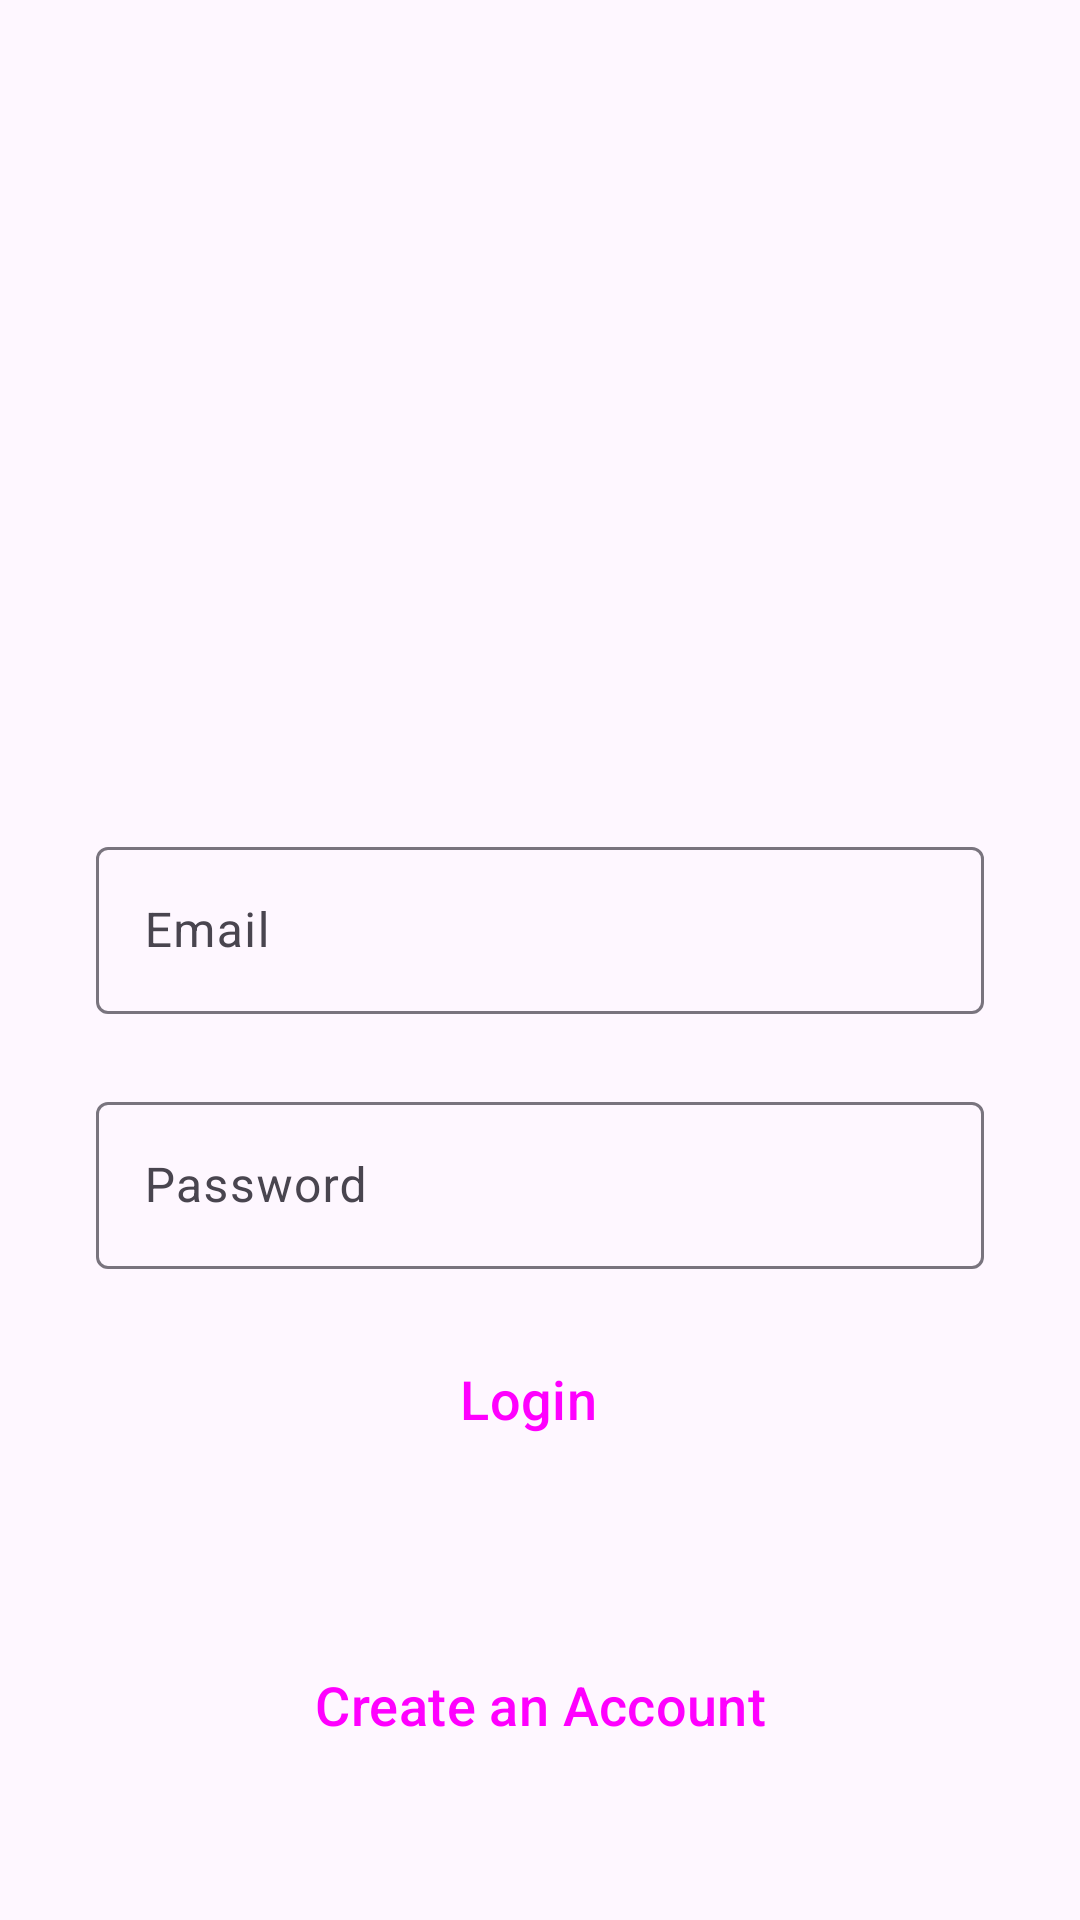

Reconstruct the res/layout file that produces this screen, plus the resources it refers to.
<!-- AndroidManifest.xml: application theme Theme.SocialMediaDemo -->
<!-- res/layout/activity_login.xml -->
<?xml version="1.0" encoding="utf-8"?>
<androidx.constraintlayout.widget.ConstraintLayout xmlns:android="http://schemas.android.com/apk/res/android"
    xmlns:app="http://schemas.android.com/apk/res-auto"
    xmlns:tools="http://schemas.android.com/tools"
    android:layout_width="match_parent"
    android:layout_height="match_parent"
    tools:context=".LoginActivity">


    <ImageView
        android:id="@+id/profile_image"
        android:layout_width="127dp"
        android:layout_height="109dp"
        android:layout_marginTop="112dp"
        android:elevation="20dp"
        android:src="@drawable/instagram"
        app:civ_border_color="#FF000000"
        app:civ_border_width="2dp"
        app:layout_constraintEnd_toEndOf="parent"
        app:layout_constraintStart_toStartOf="parent"
        app:layout_constraintTop_toTopOf="parent" />

    <com.google.android.material.textfield.TextInputLayout
        android:id="@+id/email"
        android:layout_width="match_parent"
        android:layout_height="wrap_content"
        android:layout_marginStart="32dp"
        android:layout_marginTop="56dp"
        android:layout_marginEnd="32dp"
        android:hint="Email"
        app:layout_constraintEnd_toEndOf="parent"
        app:layout_constraintStart_toStartOf="parent"
        app:layout_constraintTop_toBottomOf="@+id/profile_image">

        <com.google.android.material.textfield.TextInputEditText
            android:layout_width="match_parent"
            android:layout_height="wrap_content"
            android:visibility="visible" />

    </com.google.android.material.textfield.TextInputLayout>


    <com.google.android.material.textfield.TextInputLayout

        android:id="@+id/password"
        android:layout_width="0dp"
        android:layout_height="wrap_content"
        android:layout_marginTop="24dp"
        android:hint="Password"
        app:layout_constraintEnd_toEndOf="@+id/email"
        app:layout_constraintStart_toStartOf="@+id/email"
        app:layout_constraintTop_toBottomOf="@+id/email">

        <com.google.android.material.textfield.TextInputEditText

            android:layout_width="match_parent"
            android:layout_height="wrap_content"
            android:visibility="visible"
            tools:ignore="DuplicateIds" />

    </com.google.android.material.textfield.TextInputLayout>


    <Button
        android:id="@+id/login"
        style="@style/Widget.Material3.Button.Icon"
        android:layout_width="0dp"
        android:layout_height="55dp"

        android:backgroundTint="@color/blue"
        android:elevation="10dp"
        android:text="@string/login"
        android:textSize="18sp"
        app:layout_constraintBottom_toBottomOf="parent"
        app:layout_constraintEnd_toEndOf="@+id/password"
        app:layout_constraintHorizontal_bias="0.0"
        app:layout_constraintStart_toStartOf="@+id/password"
        app:layout_constraintTop_toBottomOf="@+id/password"
        app:layout_constraintVertical_bias="0.096" />

    <Button
        android:id="@+id/createaccount"
        style="@style/Widget.Material3.Button.OutlinedButton"
        android:layout_width="0dp"
        android:layout_height="55dp"
        android:backgroundTint="#FFFFFF"

        android:elevation="10dp"
        android:text="Create an Account"
        android:textColor="@color/blue"
        android:textSize="18sp"


        app:layout_constraintBottom_toBottomOf="parent"
        app:layout_constraintEnd_toEndOf="@+id/login"
        app:layout_constraintStart_toStartOf="@+id/login"
        app:layout_constraintTop_toBottomOf="@+id/login"
        app:layout_constraintVertical_bias="0.515" />

</androidx.constraintlayout.widget.ConstraintLayout>
<!-- resources referenced by this layout -->
<resources>
  <string name="login">Login</string>
  <style name="Theme.SocialMediaDemo" parent="Base.Theme.SocialMediaDemo" />
  <style name="Base.Theme.SocialMediaDemo" parent="Theme.Material3.DayNight.NoActionBar">
          
          
          <item name="android:statusBarColor">@android:color/transparent</item>
  
      </style>
</resources>
